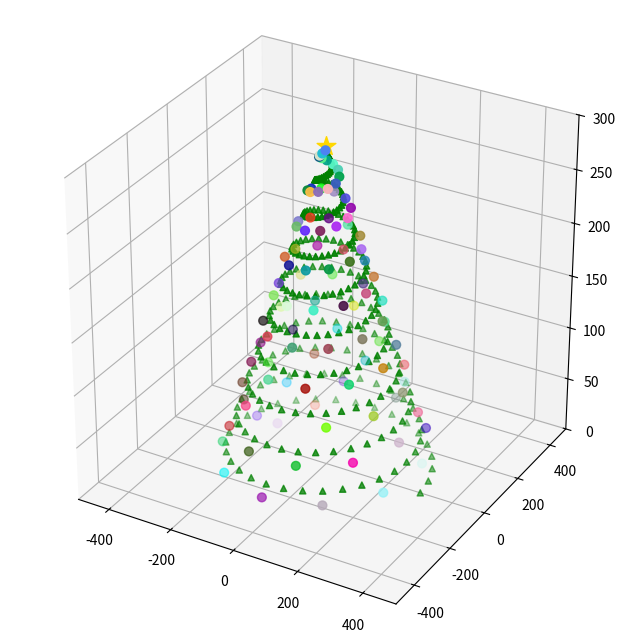

This figure's Python source: (Note: this script raises an exception after producing the figure.)
import matplotlib.pyplot as plt 
from matplotlib import animation
from mpl_toolkits.mplot3d import Axes3D
import math
import random


fig = plt.figure(figsize=(8,8))
ax = fig.add_subplot(111, projection="3d")

def animate(f):
    ax.clear()
    k: int = 300

    x_tree: list[float] = [math.cos(i/5+f/10)*(k-i) for i in range(k)]
    y_tree: list[float] = [math.sin(i/5+f/10)*(k-i) for i in range(k)]
    z_tree: list[float] = [i for i in range(k)]
    ax.scatter(x_tree, y_tree, z_tree, c="green", marker="^")

    step: int = 3

    z_garland: list[float] = [i for i in range(1, k, step)]
    x_garland: list[float] = [math.cos(i/5+2+f/10)*(k-i+10) for i in range(1,k,step)]
    y_garland: list[float] = [math.sin(i/5+2+f/10)*(k-i+10) for i in range(1,k,step)]
    colors: list[str] = ["#" + ''.join([random.choice('0123456789ABCDEF') for _ in range(6)]) for _ in range(len(z_garland))]
    ax.scatter(x_garland, y_garland, z_garland, c=colors, marker='o', s=40)

    ax.scatter([0], [0], [k], c="gold", marker="*", s=200)

    ax.set_xlim(-500, 500)
    ax.set_ylim(-500, 500)
    ax.set_zlim(0, k)

    ax.set_box_aspect([1,1,1])

    return fig,

ani = animation.FuncAnimation(fig, animate, frames=100, interval=50, blit=True)
ani.save(f"{__file__[:-7]}tree.gif")